Run: headless pygame with SDL's dummy video driver; simulated clock (each Clock.tick advances the game by its frame time, no real sleeping); random seed 0; keys injected as events and as key.get_pressed() state; no mouse input.
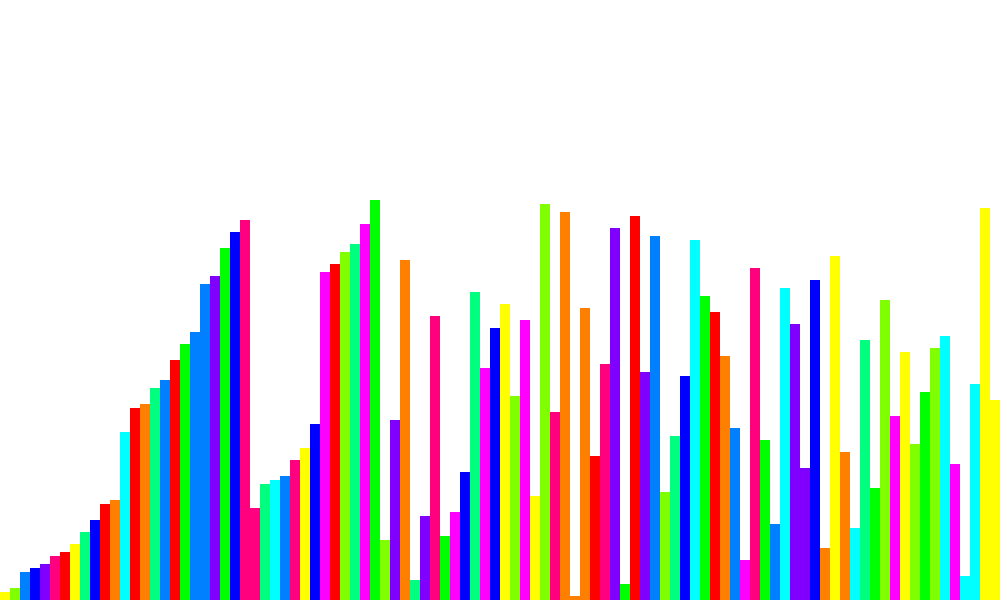
Frame 1 of 2 · flips 1–60 · no input
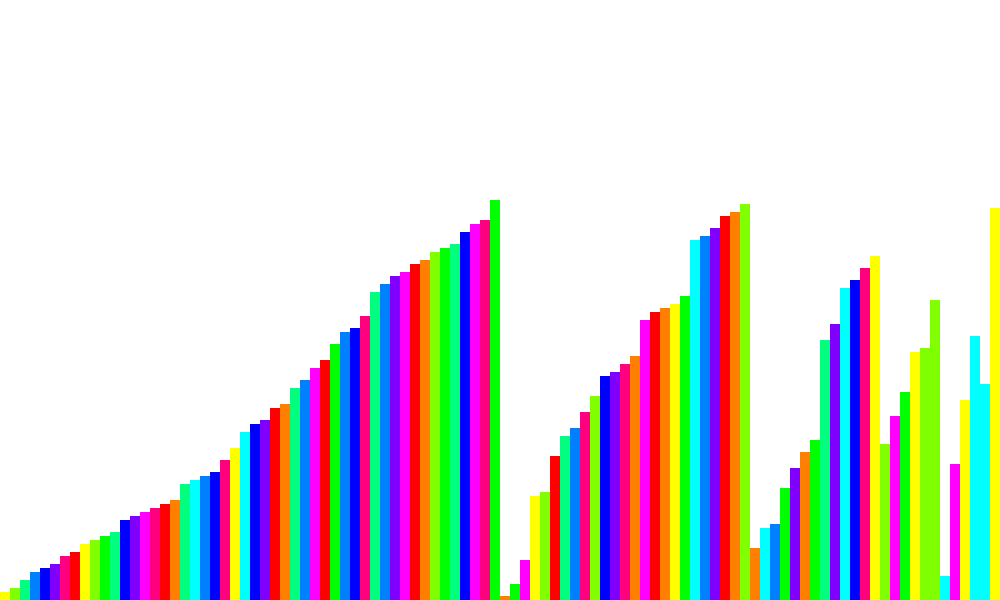
Frame 2 of 2 · flips 61–180 · tapped SPACE, RETURN · held RIGHT (→), D

The pygame program that drew these frames:

import pygame
import random
from time import sleep
import threading

pygame.init()
WIDTH = 1000
HEIGHT = 600
screen = pygame.display.set_mode((WIDTH, HEIGHT))

SLEEP_TIME = 0.1
array = [x for x in range(1, 101)]
height_value = int(0.75 * HEIGHT / max(array))
width = WIDTH / len(array)
start_x = 0
start_y = HEIGHT - max(array) * height_value

colors = [
    (255, 0, 0),
    (255, 127, 0),
    (255, 255, 0),
    (127, 255, 0),
    (0, 255, 0),
    (0, 255, 127),
    (0, 255, 255),
    (0, 127, 255),
    (0, 0, 255),
    (127, 0, 255),
    (255, 0, 255),
    (255, 0, 127),
]


def update():
    screen.fill((255, 255, 255))

    max_height = max(array) * height_value

    for i in range(len(array)):
        height = array[i] * height_value
        pygame.draw.rect(
            screen,
            colors[array[i] % len(colors)],
            pygame.Rect(
                start_x + i * width,
                start_y + max_height - height,
                width,
                height,
            ),
        )

    pygame.display.flip()
    sleep(SLEEP_TIME)


def selection_sort():
    sorted_index = 0
    while sorted_index < len(array) - 1:
        min_index = sorted_index
        for i in range(sorted_index, len(array)):
            if array[i] < array[min_index]:
                min_index = i
        array[sorted_index], array[min_index] = (
            array[min_index],
            array[sorted_index],
        )
        sorted_index += 1
        update()


def merge(start, mid, end):
    start2 = mid + 1
    if array[mid] <= array[start2]:
        return
    while start <= mid and start2 <= end:
        if array[start] <= array[start2]:
            start += 1
        else:
            value = array[start2]
            index = start2

            while index != start:
                array[index] = array[index - 1]
                index -= 1
            array[start] = value
            update()
            start += 1
            mid += 1
            start2 += 1


def merge_sort(left=0, right=len(array) - 1):
    if left < right:
        mid = left + (right - left) // 2
        merge_sort(left, mid)
        merge_sort(mid + 1, right)
        merge(left, mid, right)


def main():
    random.shuffle(array)
    update()
    sleep(1)

    # threading.Thread(target=selection_sort, daemon=True).start()
    threading.Thread(target=merge_sort, daemon=True).start()

    running = True
    while running:
        for event in pygame.event.get():
            if event.type == pygame.QUIT:
                running = False


if __name__ == "__main__":
    main()
